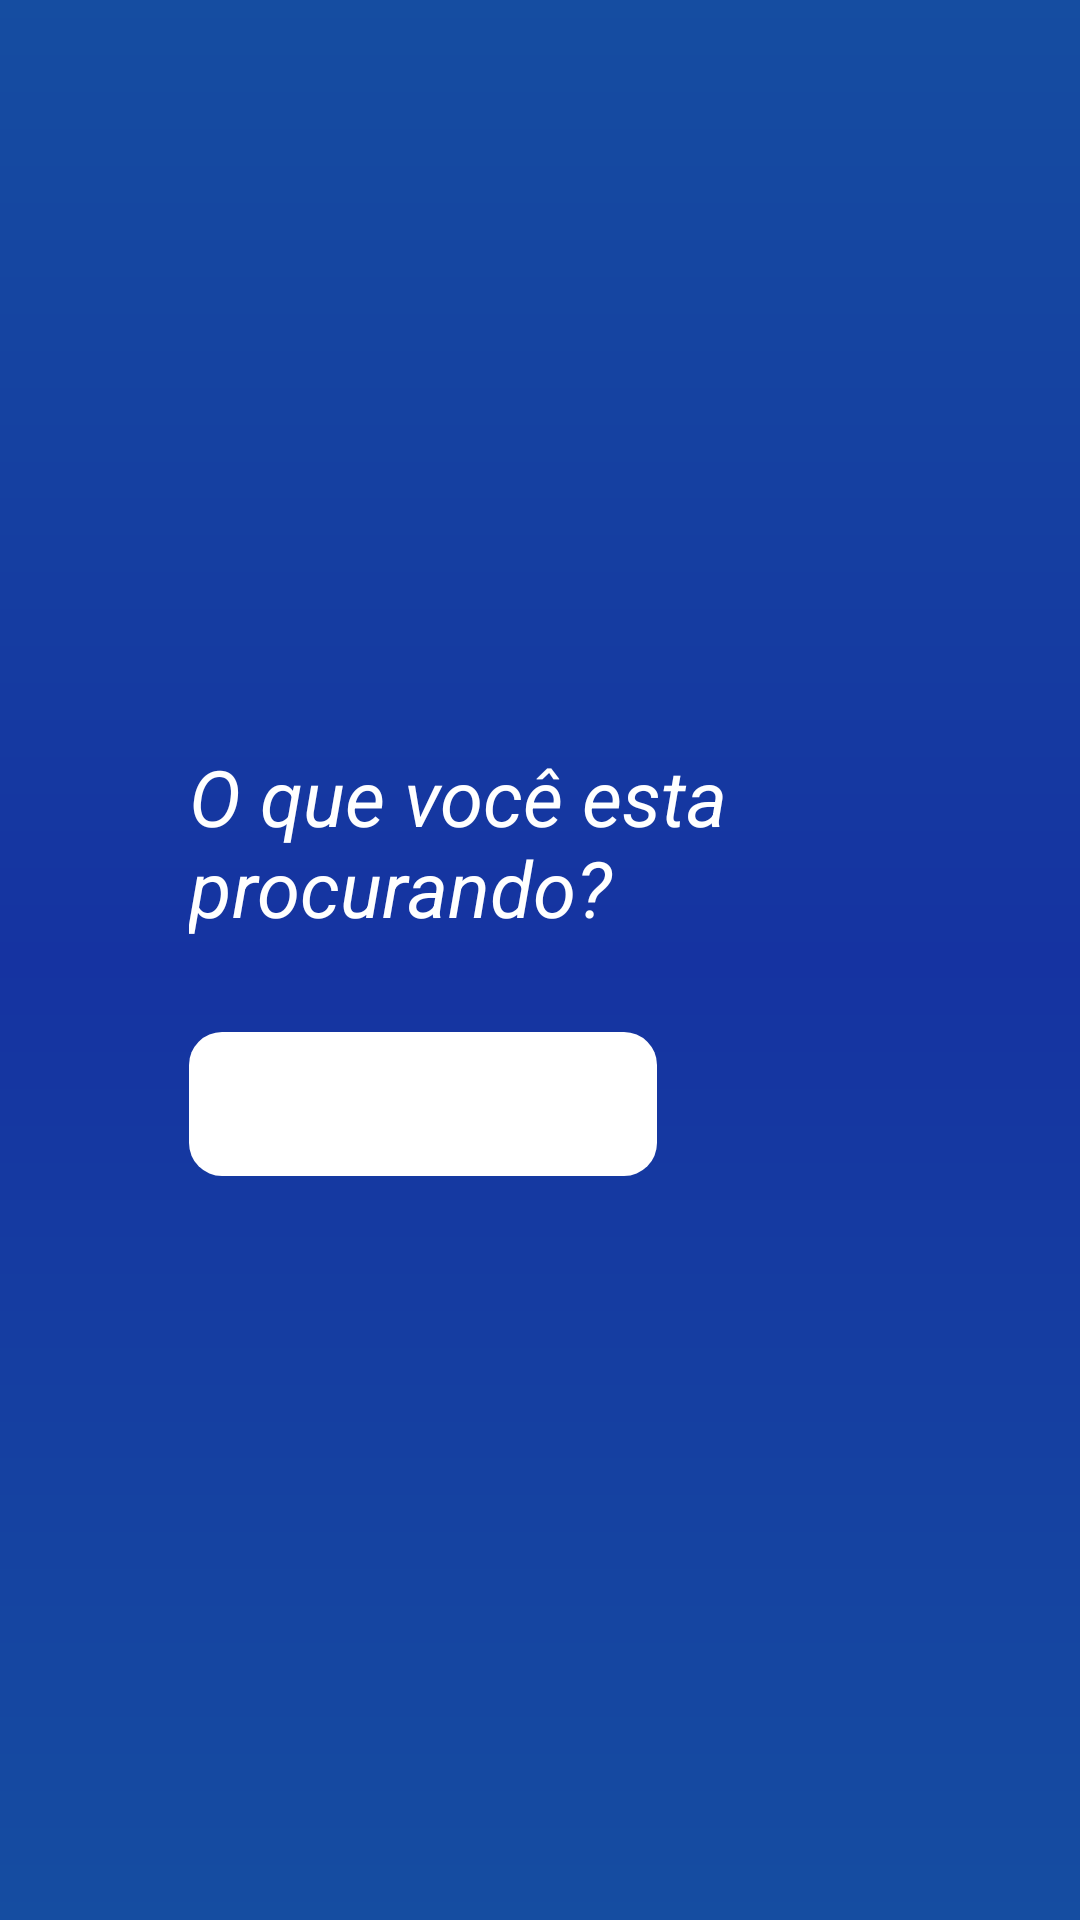

Write the Android layout XML for this screen, with the resource values it uses.
<!-- AndroidManifest.xml: application theme Theme.TrabalhadoresLuisCorreia -->
<!-- res/layout/fragment_search.xml -->
<?xml version="1.0" encoding="utf-8"?>
<RelativeLayout xmlns:android="http://schemas.android.com/apk/res/android"
    xmlns:app="http://schemas.android.com/apk/res-auto"
    xmlns:tools="http://schemas.android.com/tools"
    android:layout_width="match_parent"
    android:layout_height="match_parent"
    tools:context=".navigationmenu.fragments.Search"
    android:background="@drawable/background_gradient"
    android:layout_marginBottom="@dimen/bar_size">

    <LinearLayout
        android:layout_width="match_parent"
        android:layout_height="match_parent"
        android:gravity="center"
        android:orientation="vertical">

        <TextView
            android:layout_width="234dp"
            android:layout_height="66dp"
            android:text="O que você esta procurando?"
            android:textColor="@color/snow_white"
            android:textSize="@dimen/h2"
            android:textStyle="italic" />

        <RelativeLayout
            android:layout_width="234dp"
            android:layout_height="wrap_content"
            android:layout_marginTop="30dp">

            <ImageView
                android:onClick="onSearch"
                android:layout_width="@dimen/ic_size"
                android:layout_height="@dimen/ic_size"
                android:layout_alignParentEnd="true"
                android:src="@drawable/ic_search"
                app:tint="@color/snow_white" />

            <EditText
                android:layout_width="156dp"
                android:layout_height="@dimen/ic_size"
                android:background="@drawable/background_radio_11"
                android:backgroundTint="@color/snow_white"
                android:textColor="@color/black"
                android:inputType="text"
                android:textSize="@dimen/h2"
                android:textStyle="italic"
                android:paddingHorizontal="@dimen/padding_main" />
        </RelativeLayout>
    </LinearLayout>
</RelativeLayout>
<!-- resources referenced by this layout -->
<resources>
  <color name="black">#FF000000</color>
  <color name="snow_white">#fff</color>
  <dimen name="bar_size">48dp</dimen>
  <dimen name="h2">26sp</dimen>
  <dimen name="ic_size">48dp</dimen>
  <dimen name="padding_main">16dp</dimen>
  <!-- drawable background_gradient (drawable) -->
  <?xml version="1.0" encoding="utf-8"?>
  <shape xmlns:android="http://schemas.android.com/apk/res/android">
      <gradient
          android:startColor="@color/color_primary"
          android:centerColor="@color/color_secundary"
          android:endColor="@color/color_primary"
          android:angle="90"/>
  </shape>
  <!-- drawable background_radio_11 (drawable) -->
  <?xml version="1.0" encoding="utf-8"?>
  <shape
      android:shape="rectangle"
      xmlns:android="http://schemas.android.com/apk/res/android">
      <corners
          android:radius="11dp"/>
      <solid
          android:color="@color/snow_white"/>
  </shape>
  <style name="Theme.TrabalhadoresLuisCorreia" parent="Theme.MaterialComponents.DayNight.NoActionBar">
          
          <item name="colorPrimary">@color/color_primary</item>
          <item name="colorPrimaryVariant">@color/color_primary</item>
          <item name="colorOnPrimary">@color/white</item>
          
          <item name="colorSecondary">@color/teal_200</item>
          <item name="colorSecondaryVariant">@color/teal_700</item>
          <item name="colorOnSecondary">@color/black</item>
          
          <item name="android:statusBarColor" tools:targetApi="l">?attr/colorPrimaryVariant</item>
          
          <item name="android:textColor">@color/black</item>
          <item name="android:colorForeground">@color/color_secundary</item>
      </style>
  <color name="color_primary">#154DA1</color>
  <color name="color_secundary">#1533A1</color>
  <color name="white">#C8D4FF</color>
  <color name="teal_200">#FF03DAC5</color>
  <color name="teal_700">#FF018786</color>
</resources>
